Run: headless pygame with SDL's dummy video driver; simulated clock (each Clock.tick advances the game by its frame time, no real sleeping); random seed 0; keys injected as events and as key.get_pressed() state; mouse plan: one left click at the window centre at the start of phase 2, then a move to the lower-right quarter at the start of phase 3.
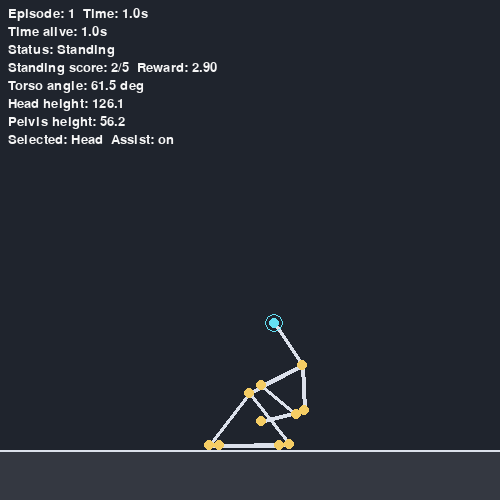
Frame 1 of 4 · flips 1–60 · no input
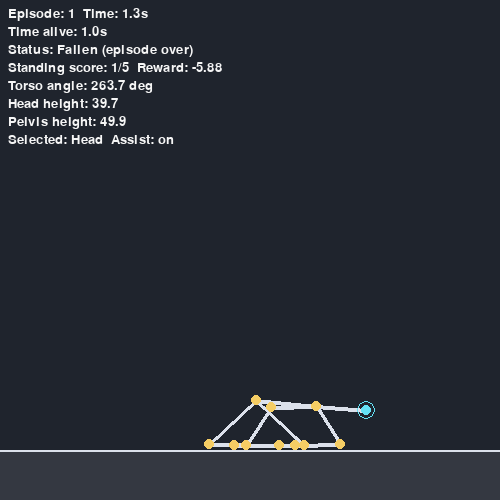
Frame 2 of 4 · flips 61–180 · clicked the window centre · tapped SPACE, RETURN · held RIGHT (→), D
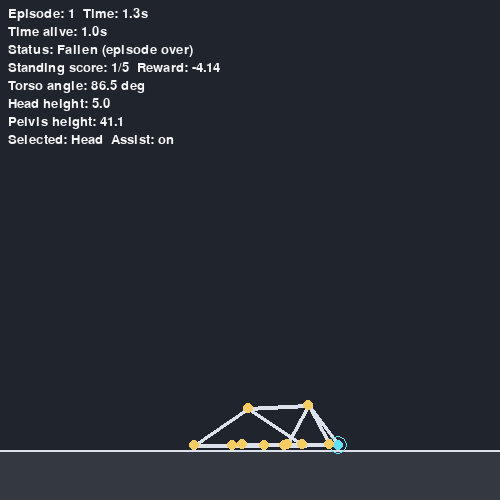
Frame 3 of 4 · flips 181–300 · moved the mouse to the lower-right quarter · held DOWN (↓), S
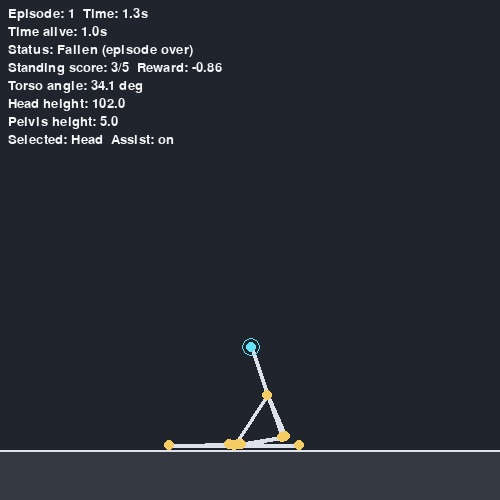
Frame 4 of 4 · flips 301–420 · held LEFT (←), A, UP (↑), W

The pygame program that drew these frames:

"""A small Pygame ragdoll sandbox and a starting point for an RL environment."""

import pygame


SCREEN_WIDTH = 500
SCREEN_HEIGHT = 500
FLOOR_Y = 450
FPS = 60
LEFT_WALL_X = 0
RIGHT_WALL_X = SCREEN_WIDTH

SUBSTEPS = 3
CONSTRAINT_ITERATIONS = 8
GRAVITY_Y = 900
DAMPING = 0.995
USE_POSTURE_ASSIST = True

BACKGROUND = (31, 36, 45)
FLOOR_COLOR = (52, 56, 65)
POINT_COLOR = (245, 205, 100)
SELECTED_COLOR = (100, 225, 245)
BONE_COLOR = (220, 225, 235)
TEXT_COLOR = (245, 245, 245)


class Point:
    def __init__(self, name, x, y, radius=5):
        self.name = name
        self.position = pygame.Vector2(x, y)
        self.velocity = pygame.Vector2()
        self.acceleration = pygame.Vector2()
        self.radius = radius
        self.is_touching_floor = False

    def apply_force(self, force):
        # Every point has mass 1, so force is also acceleration.
        self.acceleration += force

    def update(self, dt):
        self.velocity += self.acceleration * dt
        self.velocity *= DAMPING ** (dt * FPS)
        self.position += self.velocity * dt
        self.acceleration.update(0, 0)

    def reset_contact_state(self):
        self.is_touching_floor = False

    def solve_world_collision(self):
        if self.position.x - self.radius < LEFT_WALL_X:
            self.position.x = LEFT_WALL_X + self.radius
            self.velocity.x = max(0, -self.velocity.x * 0.2)
        if self.position.x + self.radius > RIGHT_WALL_X:
            self.position.x = RIGHT_WALL_X - self.radius
            self.velocity.x = min(0, -self.velocity.x * 0.2)
        if self.position.y - self.radius < 0:
            self.position.y = self.radius
            self.velocity.y = max(0, -self.velocity.y * 0.2)
        if self.position.y + self.radius >= FLOOR_Y:
            self.position.y = FLOOR_Y - self.radius
            self.is_touching_floor = True
            if self.velocity.y > 0:
                self.velocity.y *= -0.12
            self.velocity.x *= 0.65 if "Foot" in self.name else 0.85

    def draw(self, screen, is_selected=False):
        color = SELECTED_COLOR if is_selected else POINT_COLOR
        pygame.draw.circle(screen, color, self.position, self.radius)
        if is_selected:
            pygame.draw.circle(screen, color, self.position, self.radius + 4, 1)


class Bone:
    def __init__(self, point_a, point_b, length):
        self.point_a = point_a
        self.point_b = point_b
        self.length = length

    def solve(self):
        difference = self.point_b.position - self.point_a.position
        distance = difference.length()
        if distance == 0:
            return
        correction = difference * ((distance - self.length) / distance / 2)
        self.point_a.position += correction
        self.point_b.position -= correction

    def draw(self, screen):
        pygame.draw.line(screen, BONE_COLOR, self.point_a.position,
                         self.point_b.position, 4)


def create_humanoid():
    poses = [
        ("Head", 250, 200), ("Chest", 250, 250), ("Pelvis", 250, 310),
        ("Left Elbow", 220, 265), ("Left Hand", 195, 305),
        ("Right Elbow", 280, 265), ("Right Hand", 305, 305),
        ("Left Knee", 225, 375), ("Left Foot", 220, 445),
        ("Right Knee", 275, 375), ("Right Foot", 280, 445),
    ]
    points = [Point(name, x, y) for name, x, y in poses]
    by_name = {point.name: point for point in points}
    links = [
        ("Head", "Chest", 50), ("Chest", "Pelvis", 60),
        ("Chest", "Left Elbow", 45), ("Left Elbow", "Left Hand", 45),
        ("Chest", "Right Elbow", 45), ("Right Elbow", "Right Hand", 45),
        ("Pelvis", "Left Knee", 65), ("Left Knee", "Left Foot", 70),
        ("Pelvis", "Right Knee", 65), ("Right Knee", "Right Foot", 70),
    ]
    bones = [Bone(by_name[a], by_name[b], length) for a, b, length in links]
    return points, bones


def apply_target_spring(point, target_position, strength, damping):
    target = pygame.Vector2(target_position)
    point.apply_force((target - point.position) * strength
                      - point.velocity * damping)


def apply_posture_assist(points):
    body = {point.name: point for point in points}
    head, chest, pelvis = (body[name] for name in ("Head", "Chest", "Pelvis"))
    apply_target_spring(head, chest.position + (0, -50), 14, 2)
    apply_target_spring(chest, pelvis.position + (0, -60), 12, 2)
    for side in ("Left", "Right"):
        knee = body[side + " Knee"]
        foot = body[side + " Foot"]
        offset = -25 if side == "Left" else 25
        apply_target_spring(knee, pelvis.position + (offset, 65), 10, 1.5)
        apply_target_spring(foot, knee.position + (0, 70), 8, 1.5)
    feet_middle_x = (body["Left Foot"].position.x
                     + body["Right Foot"].position.x) / 2
    apply_target_spring(pelvis, (feet_middle_x, pelvis.position.y), 8, 1)


def get_body_metrics(points):
    body = {point.name: point for point in points}
    head, chest, pelvis = (body[name] for name in ("Head", "Chest", "Pelvis"))
    torso = pelvis.position - chest.position
    torso_angle = abs(pygame.Vector2(0, 1).angle_to(torso)) if torso.length() else 180
    head_height = FLOOR_Y - head.position.y
    pelvis_height = FLOOR_Y - pelvis.position.y
    left_contact = body["Left Foot"].is_touching_floor
    right_contact = body["Right Foot"].is_touching_floor
    center = sum((point.position for point in points), pygame.Vector2()) / len(points)
    score = sum((
        head_height > 160,
        pelvis_height > 90,
        torso_angle < 35,
        left_contact or right_contact,
        head.position.y < chest.position.y < pelvis.position.y,
    ))
    fallen = (head.position.y >= chest.position.y or head_height < 100
              or pelvis_height < 55 or torso_angle > 65)
    return {
        "head_height": head_height,
        "pelvis_height": pelvis_height,
        "torso_angle": torso_angle,
        "left_foot_contact": left_contact,
        "right_foot_contact": right_contact,
        "center_of_mass": center,
        "standing_score": score,
        "is_fallen": fallen,
    }


def calculate_reward(metrics):
    reward = metrics["standing_score"] * 1.0
    reward += max(0, 1 - metrics["torso_angle"] / 65)
    reward += min(1, max(0, metrics["head_height"] / 200))
    reward += min(1, max(0, metrics["pelvis_height"] / 140))
    reward += 0.5 if (metrics["left_foot_contact"]
                      or metrics["right_foot_contact"]) else -1
    reward -= metrics["torso_angle"] / 90
    if metrics["is_fallen"]:
        reward -= 5
    return reward


class EpisodeManager:
    def __init__(self, max_episode_seconds=10):
        self.episode_number = 1
        self.max_episode_seconds = max_episode_seconds
        self.reset()

    def reset(self):
        self.episode_time = 0.0
        self.time_alive = 0.0
        self.fallen_time = 0.0
        self.is_episode_over = False

    def next_episode(self):
        self.episode_number += 1
        self.reset()

    def update(self, dt, is_fallen):
        if self.is_episode_over:
            return
        self.episode_time += dt
        if is_fallen:
            self.fallen_time += dt
        else:
            self.fallen_time = 0.0
            self.time_alive += dt
        self.is_episode_over = (self.fallen_time > 0.3
                                or self.episode_time >= self.max_episode_seconds)


# These hooks can be used by a future learning environment.
def get_observation(points, metrics):
    observation = []
    for point in points:
        observation.extend((point.position.x / SCREEN_WIDTH,
                            point.position.y / FLOOR_Y,
                            point.velocity.x / 500,
                            point.velocity.y / 500))
    observation.extend((metrics["torso_angle"] / 180,
                        float(metrics["left_foot_contact"]),
                        float(metrics["right_foot_contact"])))
    return observation


def get_action_space():
    return ["do_nothing", "chest_up", "chest_left", "chest_right",
            "pelvis_up", "pelvis_left", "pelvis_right",
            "left_foot_left", "left_foot_right",
            "right_foot_left", "right_foot_right"]


def apply_discrete_action(points, action_index):
    actions = get_action_space()
    if not 0 <= action_index < len(actions):
        raise ValueError("Invalid action index")
    action = actions[action_index]
    if action == "do_nothing":
        return
    names = {"chest": "Chest", "pelvis": "Pelvis",
             "left_foot": "Left Foot", "right_foot": "Right Foot"}
    directions = {"up": (0, -1200), "left": (-1200, 0),
                  "right": (1200, 0)}
    target, direction = action.rsplit("_", 1)
    next(point for point in points if point.name == names[target]).apply_force(
        pygame.Vector2(directions[direction]))


def apply_manual_force(point, keys, mouse_position=None):
    direction = pygame.Vector2(
        int(keys[pygame.K_RIGHT]) - int(keys[pygame.K_LEFT]),
        int(keys[pygame.K_DOWN]) - int(keys[pygame.K_UP]),
    )
    if direction.length_squared():
        point.apply_force(direction.normalize() * 1800)
    if mouse_position is not None:
        # A spring lets the mouse pull the body without teleporting a point.
        apply_target_spring(point, mouse_position, 120, 15)


def find_point_at_mouse(points, mouse_position):
    mouse = pygame.Vector2(mouse_position)
    closest = min(points, key=lambda point:
                  point.position.distance_squared_to(mouse))
    grab_radius = max(closest.radius + 10, 16)
    if closest.position.distance_squared_to(mouse) <= grab_radius ** 2:
        return closest
    return None


def draw_scene(screen, font, small_font, points, bones, selected,
               show_labels, metrics, reward, episode, posture_assist):
    screen.fill(BACKGROUND)
    pygame.draw.rect(screen, FLOOR_COLOR,
                     (0, FLOOR_Y, SCREEN_WIDTH, SCREEN_HEIGHT - FLOOR_Y))
    pygame.draw.line(screen, BONE_COLOR, (0, FLOOR_Y),
                     (SCREEN_WIDTH, FLOOR_Y), 2)
    for bone in bones:
        bone.draw(screen)
    for point in points:
        point.draw(screen, point is selected)
        if show_labels:
            label = small_font.render(point.name, True, TEXT_COLOR)
            screen.blit(label, point.position + (8, -12))

    lines = [
        f"Episode: {episode.episode_number}  Time: {episode.episode_time:.1f}s",
        f"Time alive: {episode.time_alive:.1f}s",
        f"Status: {'Fallen' if metrics['is_fallen'] else 'Standing'}"
        + (" (episode over)" if episode.is_episode_over else ""),
        f"Standing score: {metrics['standing_score']}/5  Reward: {reward:.2f}",
        f"Torso angle: {metrics['torso_angle']:.1f} deg",
        f"Head height: {metrics['head_height']:.1f}",
        f"Pelvis height: {metrics['pelvis_height']:.1f}",
        f"Selected: {selected.name}  Assist: {'on' if posture_assist else 'off'}",
    ]
    for index, line in enumerate(lines):
        screen.blit(font.render(line, True, TEXT_COLOR), (8, 7 + index * 18))
    pygame.display.flip()


def main():
    pygame.init()
    screen = pygame.display.set_mode((SCREEN_WIDTH, SCREEN_HEIGHT))
    pygame.display.set_caption("AI Arena - Physics Base")
    clock = pygame.time.Clock()
    font = pygame.font.SysFont(None, 20)
    small_font = pygame.font.SysFont(None, 16)
    points, bones = create_humanoid()
    selected = points[0]
    episode = EpisodeManager()
    show_labels = False
    posture_assist = USE_POSTURE_ASSIST
    dragging = False
    number_keys = (pygame.K_1, pygame.K_2, pygame.K_3, pygame.K_4,
                   pygame.K_5, pygame.K_6, pygame.K_7, pygame.K_8,
                   pygame.K_9, pygame.K_0, pygame.K_MINUS)
    running = True

    while running:
        dt = min(clock.tick(FPS) / 1000, 0.05)
        for event in pygame.event.get():
            if event.type == pygame.QUIT:
                running = False
            elif event.type == pygame.KEYDOWN:
                if event.key in number_keys:
                    selected = points[number_keys.index(event.key)]
                elif event.key == pygame.K_l:
                    show_labels = not show_labels
                elif event.key == pygame.K_p:
                    posture_assist = not posture_assist
                elif event.key in (pygame.K_r, pygame.K_n):
                    if event.key == pygame.K_n:
                        episode.next_episode()
                    else:
                        episode.reset()
                    points, bones = create_humanoid()
                    selected = points[0]
                    dragging = False
            elif event.type == pygame.MOUSEBUTTONDOWN and event.button == 1:
                clicked_point = find_point_at_mouse(points, event.pos)
                if clicked_point is not None:
                    selected = clicked_point
                    dragging = True
            elif event.type == pygame.MOUSEBUTTONUP and event.button == 1:
                dragging = False

        sub_dt = dt / SUBSTEPS
        keys = pygame.key.get_pressed()
        for _ in range(SUBSTEPS):
            for point in points:
                point.reset_contact_state()
                point.apply_force(pygame.Vector2(0, GRAVITY_Y))
            if posture_assist:
                apply_posture_assist(points)
            apply_manual_force(selected, keys,
                               pygame.mouse.get_pos() if dragging else None)
            previous = [point.position.copy() for point in points]
            for point in points:
                point.update(sub_dt)
            for _ in range(CONSTRAINT_ITERATIONS):
                for bone in bones:
                    bone.solve()
                for point in points:
                    point.solve_world_collision()
            # Account for movement caused by the distance constraints.
            for point, old_position in zip(points, previous):
                point.velocity = (point.position - old_position) / sub_dt
                point.solve_world_collision()
        metrics = get_body_metrics(points)
        episode.update(dt, metrics["is_fallen"])
        reward = calculate_reward(metrics)
        draw_scene(screen, font, small_font, points, bones, selected,
                   show_labels, metrics, reward, episode, posture_assist)

    pygame.quit()


if __name__ == "__main__":
    main()
